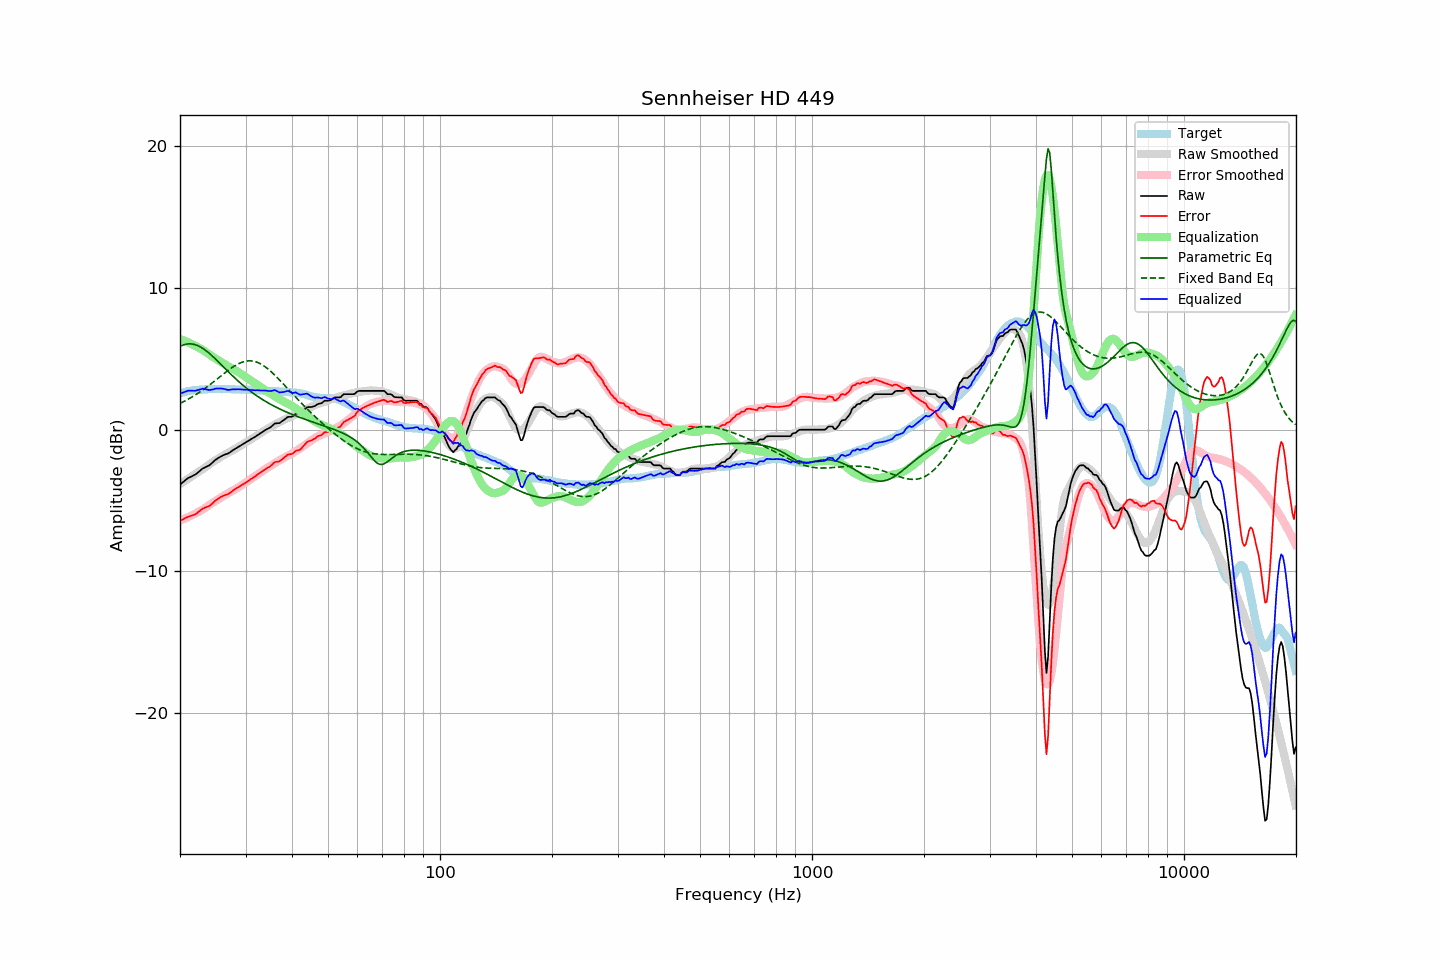

Data behind this chart, as committed beside it:
frequency, raw, error, smoothed, error_smoothed, equalization, parametric_eq, fixed_band_eq, equalized_raw, equalized_smoothed, target
20.00, -3.87, -6.43, -3.83, -6.41, 6.41, 5.88, 1.86, 2.54, 2.57, 2.56
20.20, -3.78, -6.37, -3.76, -6.36, 6.36, 5.93, 1.91, 2.58, 2.60, 2.59
20.40, -3.69, -6.31, -3.68, -6.32, 6.32, 5.98, 1.97, 2.63, 2.63, 2.62
20.61, -3.59, -6.25, -3.61, -6.27, 6.27, 6.01, 2.03, 2.68, 2.66, 2.65
20.81, -3.50, -6.19, -3.54, -6.22, 6.22, 6.04, 2.09, 2.72, 2.68, 2.69
21.02, -3.41, -6.14, -3.46, -6.17, 6.17, 6.05, 2.15, 2.76, 2.71, 2.73
21.23, -3.36, -6.10, -3.39, -6.12, 6.12, 6.06, 2.21, 2.76, 2.73, 2.74
21.44, -3.31, -6.07, -3.31, -6.06, 6.06, 6.05, 2.28, 2.75, 2.75, 2.76
21.66, -3.25, -6.03, -3.24, -6.01, 6.01, 6.04, 2.35, 2.76, 2.77, 2.78
21.87, -3.20, -5.99, -3.16, -5.95, 5.95, 6.01, 2.42, 2.75, 2.79, 2.79
22.09, -3.13, -5.94, -3.09, -5.89, 5.89, 5.98, 2.49, 2.76, 2.80, 2.81
22.31, -3.03, -5.84, -3.01, -5.83, 5.83, 5.94, 2.56, 2.80, 2.81, 2.81
22.54, -2.94, -5.76, -2.94, -5.77, 5.77, 5.88, 2.63, 2.83, 2.83, 2.82
22.76, -2.84, -5.67, -2.87, -5.70, 5.70, 5.82, 2.71, 2.87, 2.83, 2.83
22.99, -2.74, -5.57, -2.80, -5.64, 5.64, 5.75, 2.79, 2.90, 2.84, 2.83
23.22, -2.69, -5.53, -2.72, -5.57, 5.57, 5.68, 2.87, 2.88, 2.85, 2.84
23.45, -2.63, -5.48, -2.64, -5.49, 5.49, 5.59, 2.95, 2.86, 2.85, 2.85
23.69, -2.58, -5.44, -2.55, -5.41, 5.41, 5.51, 3.04, 2.83, 2.86, 2.86
23.92, -2.53, -5.39, -2.47, -5.33, 5.33, 5.41, 3.12, 2.80, 2.86, 2.86
24.16, -2.44, -5.31, -2.39, -5.25, 5.25, 5.31, 3.21, 2.81, 2.86, 2.87
24.40, -2.34, -5.22, -2.31, -5.17, 5.17, 5.21, 3.30, 2.83, 2.87, 2.88
24.65, -2.24, -5.11, -2.23, -5.10, 5.10, 5.11, 3.39, 2.86, 2.87, 2.87
24.89, -2.13, -5.00, -2.16, -5.03, 5.03, 5.00, 3.48, 2.90, 2.87, 2.87
25.14, -2.05, -4.92, -2.09, -4.96, 4.96, 4.89, 3.57, 2.91, 2.87, 2.87
25.39, -1.98, -4.85, -2.02, -4.89, 4.89, 4.78, 3.66, 2.92, 2.87, 2.87
25.65, -1.91, -4.78, -1.95, -4.82, 4.82, 4.66, 3.75, 2.91, 2.87, 2.87
25.91, -1.85, -4.71, -1.88, -4.75, 4.75, 4.55, 3.84, 2.90, 2.87, 2.86
26.16, -1.79, -4.65, -1.81, -4.68, 4.68, 4.44, 3.93, 2.89, 2.87, 2.87
26.43, -1.75, -4.61, -1.75, -4.61, 4.61, 4.32, 4.02, 2.86, 2.86, 2.86
26.69, -1.71, -4.57, -1.68, -4.54, 4.54, 4.21, 4.11, 2.83, 2.86, 2.86
26.96, -1.67, -4.53, -1.62, -4.48, 4.48, 4.10, 4.19, 2.81, 2.86, 2.86
27.23, -1.60, -4.46, -1.56, -4.42, 4.42, 3.99, 4.28, 2.82, 2.85, 2.86
27.50, -1.52, -4.38, -1.50, -4.35, 4.35, 3.88, 4.36, 2.83, 2.85, 2.86
27.77, -1.44, -4.29, -1.44, -4.29, 4.29, 3.77, 4.43, 2.85, 2.85, 2.85
28.05, -1.37, -4.22, -1.38, -4.23, 4.23, 3.66, 4.51, 2.86, 2.85, 2.85
28.33, -1.30, -4.13, -1.31, -4.16, 4.16, 3.56, 4.57, 2.86, 2.85, 2.83
28.62, -1.23, -4.07, -1.24, -4.09, 4.09, 3.45, 4.63, 2.85, 2.84, 2.84
28.90, -1.16, -4.00, -1.17, -4.01, 4.01, 3.35, 4.69, 2.85, 2.84, 2.84
29.19, -1.10, -3.93, -1.10, -3.94, 3.94, 3.25, 4.74, 2.84, 2.84, 2.83
29.48, -1.03, -3.87, -1.03, -3.86, 3.86, 3.16, 4.78, 2.83, 2.83, 2.84
29.78, -0.96, -3.80, -0.96, -3.79, 3.79, 3.06, 4.81, 2.83, 2.83, 2.84
30.08, -0.89, -3.72, -0.89, -3.71, 3.71, 2.97, 4.84, 2.82, 2.82, 2.83
30.38, -0.82, -3.64, -0.82, -3.64, 3.64, 2.88, 4.85, 2.82, 2.82, 2.82
30.68, -0.75, -3.57, -0.75, -3.57, 3.57, 2.79, 4.86, 2.82, 2.81, 2.82
30.99, -0.68, -3.49, -0.68, -3.49, 3.49, 2.70, 4.86, 2.81, 2.81, 2.81
31.30, -0.61, -3.41, -0.61, -3.41, 3.41, 2.62, 4.85, 2.80, 2.80, 2.80
31.61, -0.55, -3.35, -0.54, -3.34, 3.34, 2.53, 4.83, 2.79, 2.80, 2.80
31.93, -0.48, -3.27, -0.47, -3.26, 3.26, 2.45, 4.80, 2.78, 2.79, 2.79
32.24, -0.40, -3.18, -0.40, -3.19, 3.19, 2.38, 4.76, 2.79, 2.79, 2.78
32.57, -0.33, -3.10, -0.33, -3.11, 3.11, 2.30, 4.71, 2.78, 2.78, 2.77
32.89, -0.25, -3.02, -0.25, -3.03, 3.03, 2.23, 4.65, 2.78, 2.77, 2.77
33.22, -0.18, -2.95, -0.17, -2.94, 2.94, 2.15, 4.59, 2.76, 2.77, 2.77
33.55, -0.10, -2.86, -0.10, -2.86, 2.86, 2.08, 4.52, 2.76, 2.76, 2.76
33.89, -0.03, -2.79, -0.03, -2.79, 2.79, 2.01, 4.44, 2.76, 2.76, 2.76
34.23, 0.04, -2.72, 0.04, -2.71, 2.71, 1.95, 4.35, 2.75, 2.75, 2.76
34.57, 0.09, -2.65, 0.10, -2.64, 2.64, 1.88, 4.26, 2.73, 2.75, 2.74
34.92, 0.15, -2.59, 0.17, -2.57, 2.57, 1.82, 4.16, 2.72, 2.74, 2.74
35.27, 0.24, -2.50, 0.23, -2.50, 2.50, 1.76, 4.06, 2.74, 2.73, 2.74
35.62, 0.34, -2.38, 0.30, -2.43, 2.43, 1.69, 3.96, 2.77, 2.73, 2.72
35.97, 0.44, -2.28, 0.37, -2.35, 2.35, 1.64, 3.85, 2.79, 2.72, 2.72
... 635 more rows
